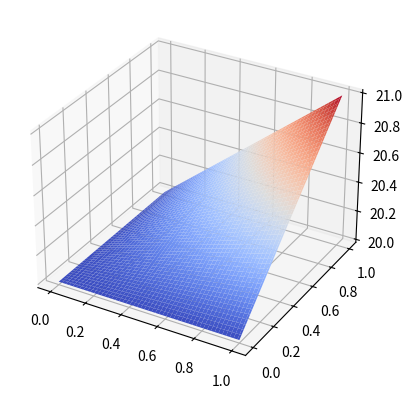

Reproduce this figure in Python.
#!/usr/bin/env python3

import numpy as np
import matplotlib.pyplot as plt
from matplotlib import cm

CHART_STEPS = 100
BORDER_ELEMENTS_COUNT = 10


class ExpressionTerm:
    pass


class BoundaryCondition:
    def __init__(self, border_elements: np.array):
        self.__border_elements = border_elements

    def value(self, point: np.array):
        raise NotImplementedError("Call to abstract method")

    def get_border_elements(self):
        return self.__border_elements


class BottomDirichletCondition(BoundaryCondition):
    def __init__(self):
        super().__init__(np.linspace(np.array([0.0, 0.0]), np.array([1.0, 0.0]), BORDER_ELEMENTS_COUNT))

    def value(self, point: np.array):
        return 0.0


class LeftDirichletCondition(BoundaryCondition):
    def __init__(self):
        super().__init__(np.linspace(np.array([0.0, 0.0]), np.array([0.0, 1.0]), BORDER_ELEMENTS_COUNT))

    def value(self, point: np.array):
        return 2.0 * point[1]


class RightDirichletCondition(BoundaryCondition):
    def __init__(self):
        super().__init__(np.linspace(np.array([1.0, 0.0]), np.array([1.0, 1.0]), BORDER_ELEMENTS_COUNT))

    def value(self, point: np.array):
        return 2.0 * point[1]


class TopDirichletCondition(BoundaryCondition):
    def __init__(self):
        super().__init__(np.linspace(np.array([0.0, 1.0]), np.array([1.0, 1.0]), BORDER_ELEMENTS_COUNT))

    def value(self, point: np.array):
        return 2.0


class ExpressionTerm:
    def __init__(self):
        pass

    def value(self, a: float, b: float):
        raise NotImplementedError("Call to abstract method")


class SingleLayerBoundaryTerm(ExpressionTerm):
    def __init__(self):
        super().__init__()

    def value(self, a: float, b: float):
        return a * b


class DoubleLayerBoundaryTerm(ExpressionTerm):
    def __init__(self):
        super().__init__()

    def value(self, a: float, b: float):
        return 10.0


class SingleLayerVolumeTerm(ExpressionTerm):
    def __init__(self):
        super().__init__()

    def value(self, a: float, b: float):
        return 10.0


print("Define boundary conditions...")

boundary_conditions = [
    BottomDirichletCondition(),
    LeftDirichletCondition(),
    RightDirichletCondition(),
    TopDirichletCondition(),
]

expression = [SingleLayerBoundaryTerm(), DoubleLayerBoundaryTerm(), SingleLayerVolumeTerm()]

unknown_count = 10

# print("Create SLAE...")

# matrix = None
# right_side = None

# for boundary in boundary_conditions:
#     for point in boundary.get_boundary_points():
#         matrix_row = np.zeros(unknown_count)
#         right_side_value = 0.0
#         for term in expression:
#             term.calculate_coefficients(matrix_row)
#             right_side += term.calculate_right_side()
#         if matrix is None:
#             matrix = matrix_row
#         else:
#             matrix = np.vstack((matrix, matrix_row))
#         if right_side is None:
#             right_side = np.array([right_side_value])
#         else:
#             right_side = np.append(right_side, [right_side_value])


# print("Solving SLAE...")

# solution = np.linalg.solve(matrix, right_side)

# print("Setting data back...")

# for term in expression:
#     term.propagate_solution(solution)

print("Visualizing data...")

fig, ax = plt.subplots(subplot_kw={"projection": "3d"})

x_min = min(np.min(boundary_condition.get_border_elements()[:, 0]) for boundary_condition in boundary_conditions)
y_min = min(np.min(boundary_condition.get_border_elements()[:, 1]) for boundary_condition in boundary_conditions)
x_max = max(np.max(boundary_condition.get_border_elements()[:, 0]) for boundary_condition in boundary_conditions)
y_max = max(np.max(boundary_condition.get_border_elements()[:, 1]) for boundary_condition in boundary_conditions)

x_data = np.linspace(x_min, x_max, CHART_STEPS)
y_data = np.linspace(y_min, y_max, CHART_STEPS)

x_data, y_data = np.meshgrid(x_data, y_data)

z_data = sum(np.vectorize(term.value)(x_data, y_data) for term in expression)

surf = ax.plot_surface(x_data, y_data, z_data, cmap=cm.coolwarm, linewidth=0)

plt.show()


print("Done!")
